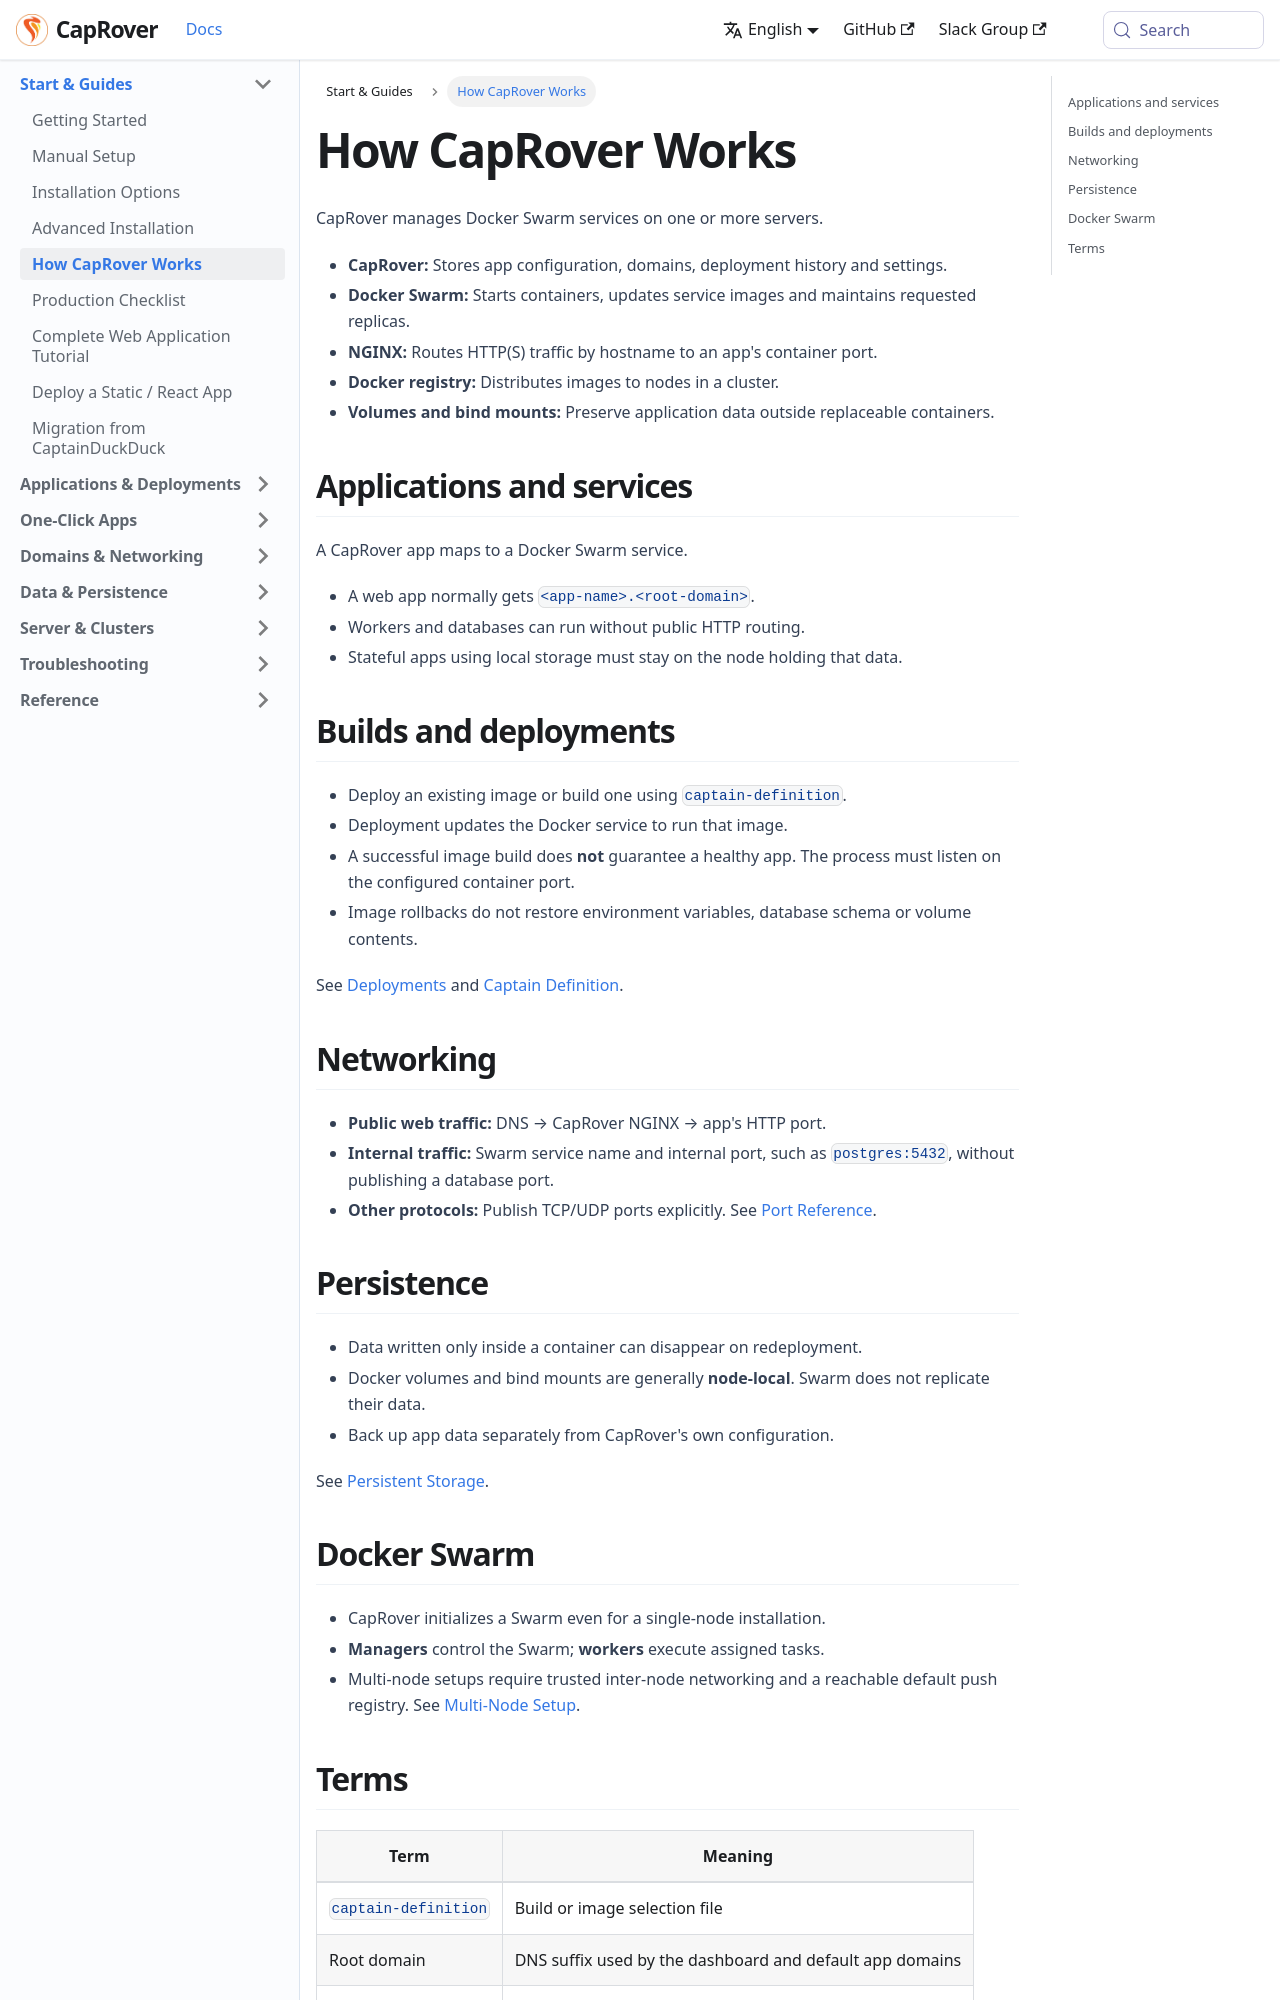

repository: caprover/caprover-website · page: docs/fundamentals/how-caprover-works.html · generator: docusaurus

---
id: how-caprover-works
title: How CapRover Works
slug: /fundamentals/how-caprover-works
---

CapRover manages Docker Swarm services on one or more servers.

- **CapRover:** Stores app configuration, domains, deployment history and settings.
- **Docker Swarm:** Starts containers, updates service images and maintains requested replicas.
- **NGINX:** Routes HTTP(S) traffic by hostname to an app's container port.
- **Docker registry:** Distributes images to nodes in a cluster.
- **Volumes and bind mounts:** Preserve application data outside replaceable containers.

<span id="source-fundamentals-applications-and-services"></span>

## Applications and services

A CapRover app maps to a Docker Swarm service.

- A web app normally gets `<app-name>.<root-domain>`.
- Workers and databases can run without public HTTP routing.
- Stateful apps using local storage must stay on the node holding that data.

<span id="source-fundamentals-builds-images-deployments"></span>

## Builds and deployments

- Deploy an existing image or build one using `captain-definition`.
- Deployment updates the Docker service to run that image.
- A successful image build does **not** guarantee a healthy app. The process must listen on the configured container port.
- Image rollbacks do not restore environment variables, database schema or volume contents.

See [Deployments](../deployments/index.md) and [Captain Definition](../reference/captain-definition.md).

<span id="source-fundamentals-networking"></span>

## Networking

- **Public web traffic:** DNS → CapRover NGINX → app's HTTP port.
- **Internal traffic:** Swarm service name and internal port, such as `postgres:5432`, without publishing a database port.
- **Other protocols:** Publish TCP/UDP ports explicitly. See [Port Reference](../reference/ports.md).

<span id="source-fundamentals-persistence"></span>

## Persistence

- Data written only inside a container can disappear on redeployment.
- Docker volumes and bind mounts are generally **node-local**. Swarm does not replicate their data.
- Back up app data separately from CapRover's own configuration.

See [Persistent Storage](../data-persistence/index.md).

<span id="source-fundamentals-docker-swarm"></span>
